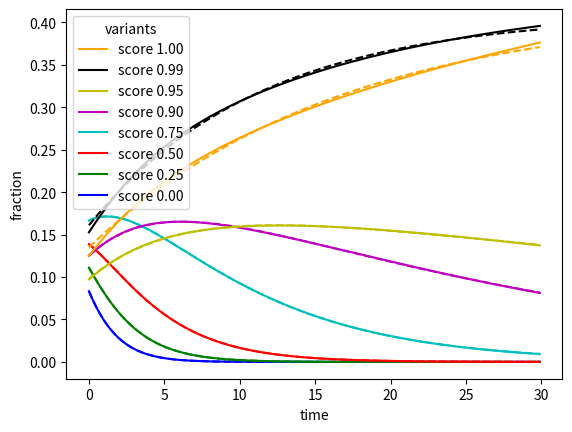

Python code for this plot:
from matplotlib import pyplot
import numpy as np
from scipy.optimize import curve_fit

colors = ['b', 'g', 'r', 'c', 'm', 'y', 'k', 'orange']
scores = [0, 0.25, 0.5, 0.75, 0.9, 0.95, 0.99, 1]
starts = [3, 4, 5, 6, 4.5, 3.5, 5.5, 4.5]

def pop(a, b, t):
    return a * (1+b)**t

times = np.arange(0, 30, 0.1)

lines = [list() for _ in scores]

for t in times:
    pops = [pop(a, b, t) for a, b in zip(starts, scores)]
    total = sum(pops)

    for n, p in enumerate(pops):
        lines[n].append(p/total)

def func(t, a, b, c, d):
    #return (a * (1+b)**t - c) / (1+d)**t
    #return (1-a*(b+1)**-t) * (c*(2-d)**-t)
    #return (1-a/(b+1)**t) * c / (2-d)**t
    #return (a - b/(c+1)**t) / (2-d)**t
    return (a - b/2**(c*t)) / 2**(d*t)
    #return (a / 2**(b*t)) - (c / 2**(d*t))

pyplot.xlabel("time")
pyplot.ylabel("fraction")

for score, start, line, color in zip(scores, starts, lines, colors):
    pyplot.plot(times, line, color=color, label="score %.2f" % score)
    popt, pcov = curve_fit(func, times, line, maxfev=100000, bounds=(0,1))
    pyplot.plot(times, [ func(t, *popt) for t in times ], color=color, linestyle="dashed")
    print("score %.2f start %.2f popt %s" % (score, start/sum(starts), popt))

pyplot.legend(loc="upper left", title="variants", reverse=True)
pyplot.savefig("exp-fit.svg", bbox_inches="tight")
#pyplot.show()
